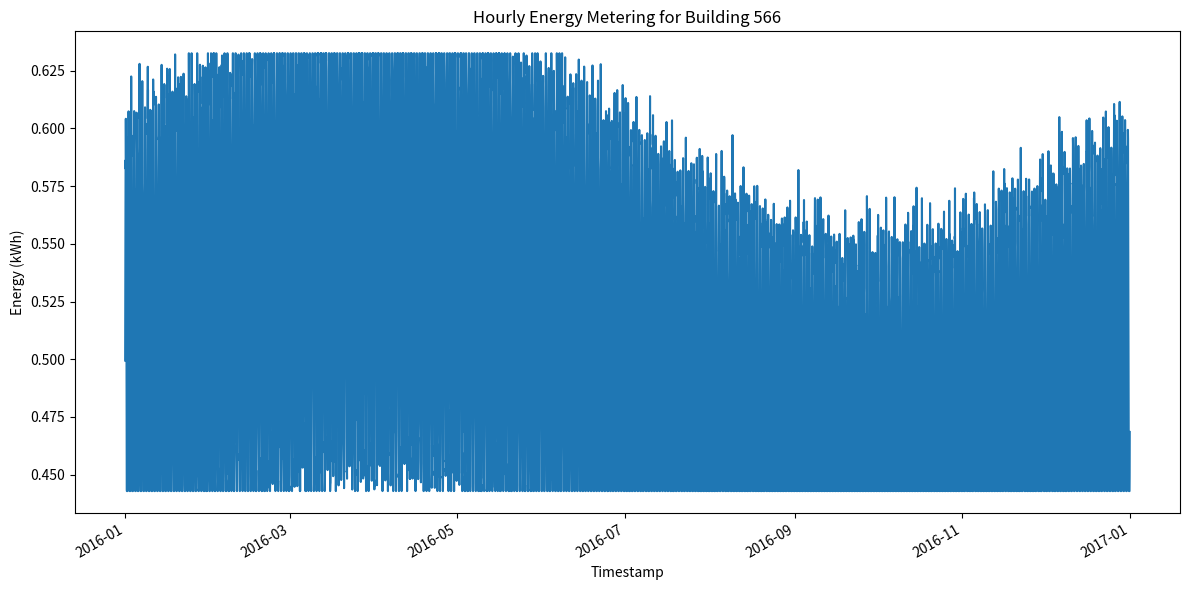

The script that saved this image:
import os
import csv
import datetime
import math
import random
import matplotlib.pyplot as plt
import matplotlib.dates as mdates

MIN_VAL = 0.4428668712941868
MAX_VAL = 0.6325883810554593
BUILDING_ID = 566
CSV_PATH = f"generated_data/{BUILDING_ID}.csv"
PNG_PATH = f"generated_plots/{BUILDING_ID}.png"

def generate_data():
    random.seed(42)
    start = datetime.datetime(2016, 1, 1, 0, 0)
    hours_in_year = 366 * 24  # 2016 is a leap year
    timestamps = []
    values = []

    for i in range(hours_in_year):
        ts = start + datetime.timedelta(hours=i)
        hour_of_day = ts.hour
        day_of_year = ts.timetuple().tm_yday

        # Daily pattern: higher during day, lower at night
        daily = 0.1 * math.sin(2 * math.pi * hour_of_day / 24)
        # Seasonal pattern: slight variation over the year
        seasonal = 0.05 * math.sin(2 * math.pi * day_of_year / 365)

        base = 0.5 + daily + seasonal
        noise = random.gauss(0, 0.01)
        value = base + noise
        value = max(MIN_VAL, min(MAX_VAL, value))

        timestamps.append(ts)
        values.append(value)

    return timestamps, values

def save_csv(timestamps, values):
    os.makedirs(os.path.dirname(CSV_PATH), exist_ok=True)
    with open(CSV_PATH, "w", newline="") as f:
        writer = csv.writer(f)
        writer.writerow(["timestamp", "value"])
        for ts, val in zip(timestamps, values):
            writer.writerow([ts.strftime("%Y-%m-%dT%H:%M"), f"{val:.6f}"])

def plot_data(timestamps, values):
    os.makedirs(os.path.dirname(PNG_PATH), exist_ok=True)
    plt.figure(figsize=(12, 6))
    dates = mdates.date2num(timestamps)
    plt.plot_date(dates, values, linestyle='solid', marker=None)
    plt.title(f"Hourly Energy Metering for Building {BUILDING_ID}")
    plt.xlabel("Timestamp")
    plt.ylabel("Energy (kWh)")
    plt.gcf().autofmt_xdate()
    plt.tight_layout()
    plt.savefig(PNG_PATH, dpi=300)
    plt.close()

def main():
    timestamps, values = generate_data()
    save_csv(timestamps, values)
    plot_data(timestamps, values)

if __name__ == "__main__":
    main()
